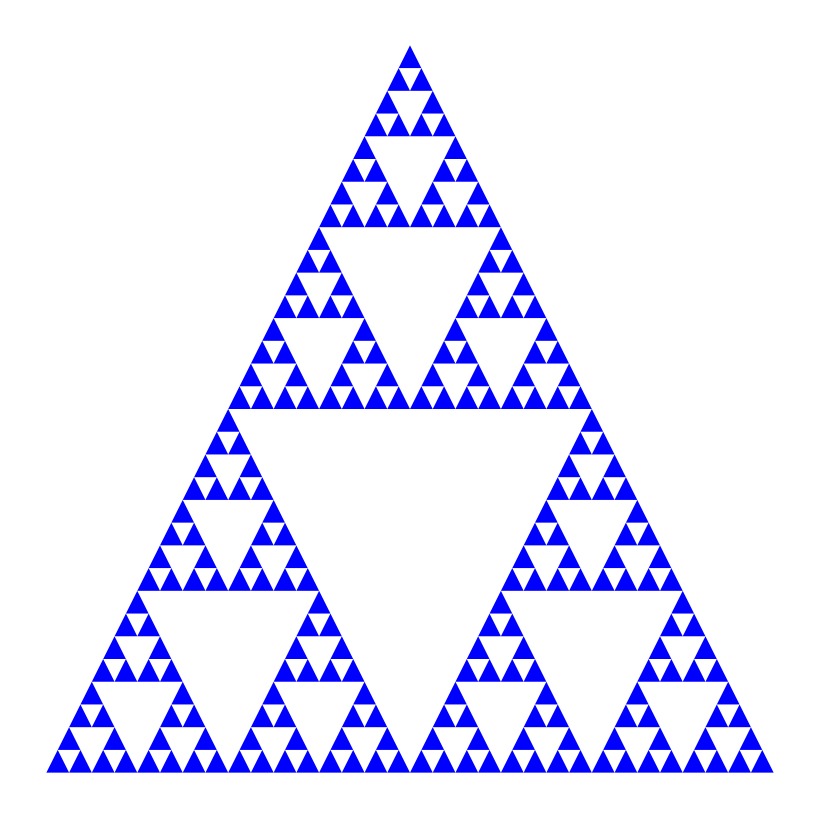

Generate this figure with matplotlib:
import matplotlib.pyplot as plt
import numpy as np

def sierpinski(x, y, size, depth):
    if depth == 0:
        # Base case: Draw a triangle
        points = np.array([[x, y], [x + size, y], [x + size / 2, y + size * np.sqrt(3) / 2]])
        plt.fill(points[:, 0], points[:, 1], 'b')
    else:
        # Recursive case: Divide and conquer
        sierpinski(x, y, size / 2, depth - 1)
        sierpinski(x + size / 2, y, size / 2, depth - 1)
        sierpinski(x + size / 4, y + (size * np.sqrt(3)) / 4, size / 2, depth - 1)

# Parameters
size = 6.0  # Size of the main triangle
depth = 5   # Recursive depth

# Create a blank figure
fig = plt.figure(figsize=(8, 8))
ax = fig.add_axes([0, 0, 1, 1])
ax.axis('off')

# Call the function to generate the Triflake fractal
sierpinski(0, 0, size, depth)

# Show the fractal
plt.show()
